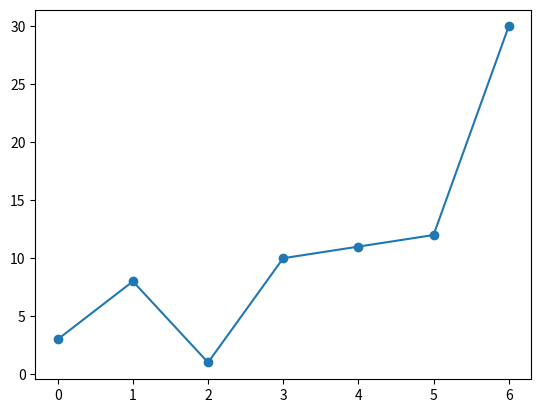

This figure's Python source:
import sys
import matplotlib
matplotlib.use('Agg')

import matplotlib.pyplot as plt
import numpy as np

ypoints = np.array([3, 8, 1, 10,11,12,30])

plt.plot(ypoints, marker = 'o')
plt.show()

plt.savefig(sys.stdout.buffer)
sys.stdout.flush()